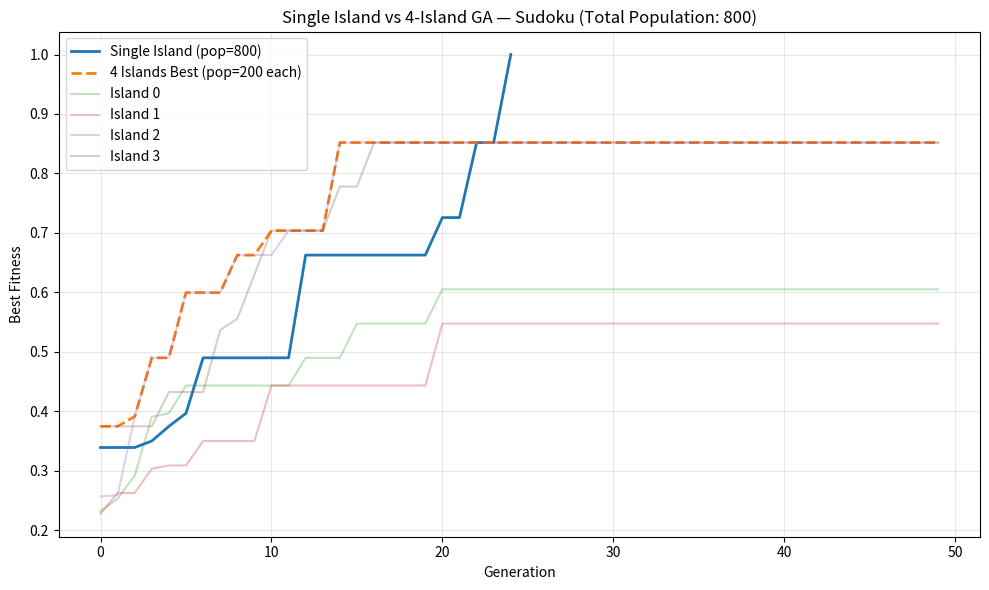

The matplotlib source for this figure: (Note: this script raises an exception after producing the figure.)
"""Plot single-island vs multi-island convergence comparison."""

import matplotlib.pyplot as plt
import json

# Single island history
single_island = [ 0.3388203017832647, 
                 0.3388203017832647,
 0.3388203017832647,
 0.34979423868312753,
 0.37448559670781884,
 0.39643347050754446,
 0.4897119341563785,
0.4897119341563785,
 0.4897119341563786,
 0.4897119341563786,
 0.4897119341563786,
 0.4897119341563786,
 0.6625514403292182,
0.6625514403292182,
0.6625514403292182,
 0.6625514403292182,
0.6625514403292182,
0.6625514403292182,
0.6625514403292182,
0.6625514403292182,
 0.7256515775034293,
0.7256515775034293,
 0.8518518518518521,
0.8518518518518521,
 1.0]  # Paste the history array from the single island run

# Multi island histories 
island_0 = [ 0.23182441700960216,
        0.25274348422496573,
        0.2914951989026063,
        0.39060356652949246,
        0.39643347050754446,
        0.44307270233196155,
        0.44307270233196155,
        0.44307270233196155,
        0.44307270233196155,
        0.44307270233196155,
        0.44307270233196155,
        0.44307270233196155,
        0.4897119341563786,
        0.4897119341563786,
        0.4897119341563786,
        0.5473251028806585,
        0.5473251028806585,
        0.5473251028806585,
        0.5473251028806585,
        0.5473251028806585,
        0.6049382716049385,
        0.6049382716049385,
        0.6049382716049385,
        0.6049382716049385,
        0.6049382716049385,
        0.6049382716049385,
        0.6049382716049385,
        0.6049382716049385,
        0.6049382716049385,
        0.6049382716049385,
        0.6049382716049385,
        0.6049382716049385,
        0.6049382716049385,
        0.6049382716049385,
        0.6049382716049385,
        0.6049382716049385,
        0.6049382716049385,
        0.6049382716049385,
        0.6049382716049385,
        0.6049382716049385,
        0.6049382716049385,
        0.6049382716049385,
        0.6049382716049385,
        0.6049382716049385,
        0.6049382716049385,
        0.6049382716049385,
        0.6049382716049385,
        0.6049382716049385,
        0.6049382716049385,
        0.6049382716049385]  
island_1 = [0.2273662551440329,
        0.2623456790123457,
        0.2623456790123457,
        0.3031550068587105,
        0.308641975308642,
        0.308641975308642,
        0.34979423868312753,
        0.34979423868312753,
        0.34979423868312753,
        0.34979423868312753,
        0.44307270233196155,
        0.44307270233196155,
        0.44307270233196155,
        0.44307270233196155,
        0.44307270233196155,
        0.44307270233196155,
        0.44307270233196155,
        0.44307270233196155,
        0.44307270233196155,
        0.44307270233196155,
        0.5473251028806585,
        0.5473251028806585,
        0.5473251028806585,
        0.5473251028806585,
        0.5473251028806585,
        0.5473251028806585,
        0.5473251028806585,
        0.5473251028806585,
        0.5473251028806585,
        0.5473251028806585,
        0.5473251028806585,
        0.5473251028806585,
        0.5473251028806585,
        0.5473251028806585,
        0.5473251028806585,
        0.5473251028806585,
        0.5473251028806585,
        0.5473251028806585,
        0.5473251028806585,
        0.5473251028806585,
        0.5473251028806585,
        0.5473251028806585,
        0.5473251028806585,
        0.5473251028806585,
        0.5473251028806585,
        0.5473251028806585,
        0.5473251028806585,
        0.5473251028806585,
        0.5473251028806585,
        0.5473251028806585]  
island_2 = [
        0.2565157750342935,
        0.25857338820301784,
        0.39094650205761305,
        0.4897119341563785,
        0.4897119341563785,
        0.5994513031550068,
        0.5994513031550068,
        0.5994513031550068,
        0.662551440329218,
        0.6625514403292182,
        0.6625514403292182,
        0.7037037037037038,
        0.7037037037037038,
        0.7037037037037038,
        0.8518518518518521,
        0.8518518518518521,
        0.8518518518518521,
        0.8518518518518521,
        0.8518518518518521,
        0.8518518518518521,
        0.8518518518518521,
        0.8518518518518521,
        0.8518518518518521,
        0.8518518518518521,
        0.8518518518518521,
        0.8518518518518521,
        0.8518518518518521,
        0.8518518518518521,
        0.8518518518518521,
        0.8518518518518521,
        0.8518518518518521,
        0.8518518518518521,
        0.8518518518518521,
        0.8518518518518521,
        0.8518518518518521,
        0.8518518518518521,
        0.8518518518518521,
        0.8518518518518521,
        0.8518518518518521,
        0.8518518518518521,
        0.8518518518518521,
        0.8518518518518521,
        0.8518518518518521,
        0.8518518518518521,
        0.8518518518518521,
        0.8518518518518521,
        0.8518518518518521,
        0.8518518518518521,
        0.8518518518518521,
        0.8518518518518521] 
island_3 = [0.37448559670781895,
        0.37448559670781895,
        0.37448559670781895,
        0.37448559670781895,
        0.43209876543209885,
        0.43209876543209885,
        0.43209876543209885,
        0.5363511659807956,
        0.5555555555555557,
        0.6296296296296297,
        0.7037037037037038,
        0.7037037037037038,
        0.7037037037037038,
        0.7037037037037038,
        0.7777777777777781,
        0.7777777777777781,
        0.8518518518518521,
        0.8518518518518521,
        0.8518518518518521,
        0.8518518518518521,
        0.8518518518518521,
        0.8518518518518521,
        0.8518518518518521,
        0.8518518518518521,
        0.8518518518518521,
        0.8518518518518521,
        0.8518518518518521,
        0.8518518518518521,
        0.8518518518518521,
        0.8518518518518521,
        0.8518518518518521,
        0.8518518518518521,
        0.8518518518518521,
        0.8518518518518521,
        0.8518518518518521,
        0.8518518518518521,
        0.8518518518518521,
        0.8518518518518521,
        0.8518518518518521,
        0.8518518518518521,
        0.8518518518518521,
        0.8518518518518521,
        0.8518518518518521,
        0.8518518518518521,
        0.8518518518518521,
        0.8518518518518521,
        0.8518518518518521,
        0.8518518518518521,
        0.8518518518518521,
        0.8518518518518521]  

# Find the best across all islands at each generation
multi_island_best = []
for gen in range(len(island_0)):
    best = max(island_0[gen], island_1[gen], island_2[gen], island_3[gen])
    multi_island_best.append(best)

# Plot
plt.figure(figsize=(10, 6))
plt.plot(single_island, label="Single Island (pop=800)", linewidth=2)
plt.plot(multi_island_best, label="4 Islands Best (pop=200 each)", linewidth=2, linestyle="--")
plt.plot(island_0, alpha=0.3, label="Island 0")
plt.plot(island_1, alpha=0.3, label="Island 1")
plt.plot(island_2, alpha=0.3, label="Island 2")
plt.plot(island_3, alpha=0.3, label="Island 3")

plt.xlabel("Generation")
plt.ylabel("Best Fitness")
plt.title("Single Island vs 4-Island GA — Sudoku (Total Population: 800)")
plt.legend()
plt.grid(True, alpha=0.3)
plt.tight_layout()
plt.savefig("experiments/convergence_comparison.png", dpi=150)
plt.show()
